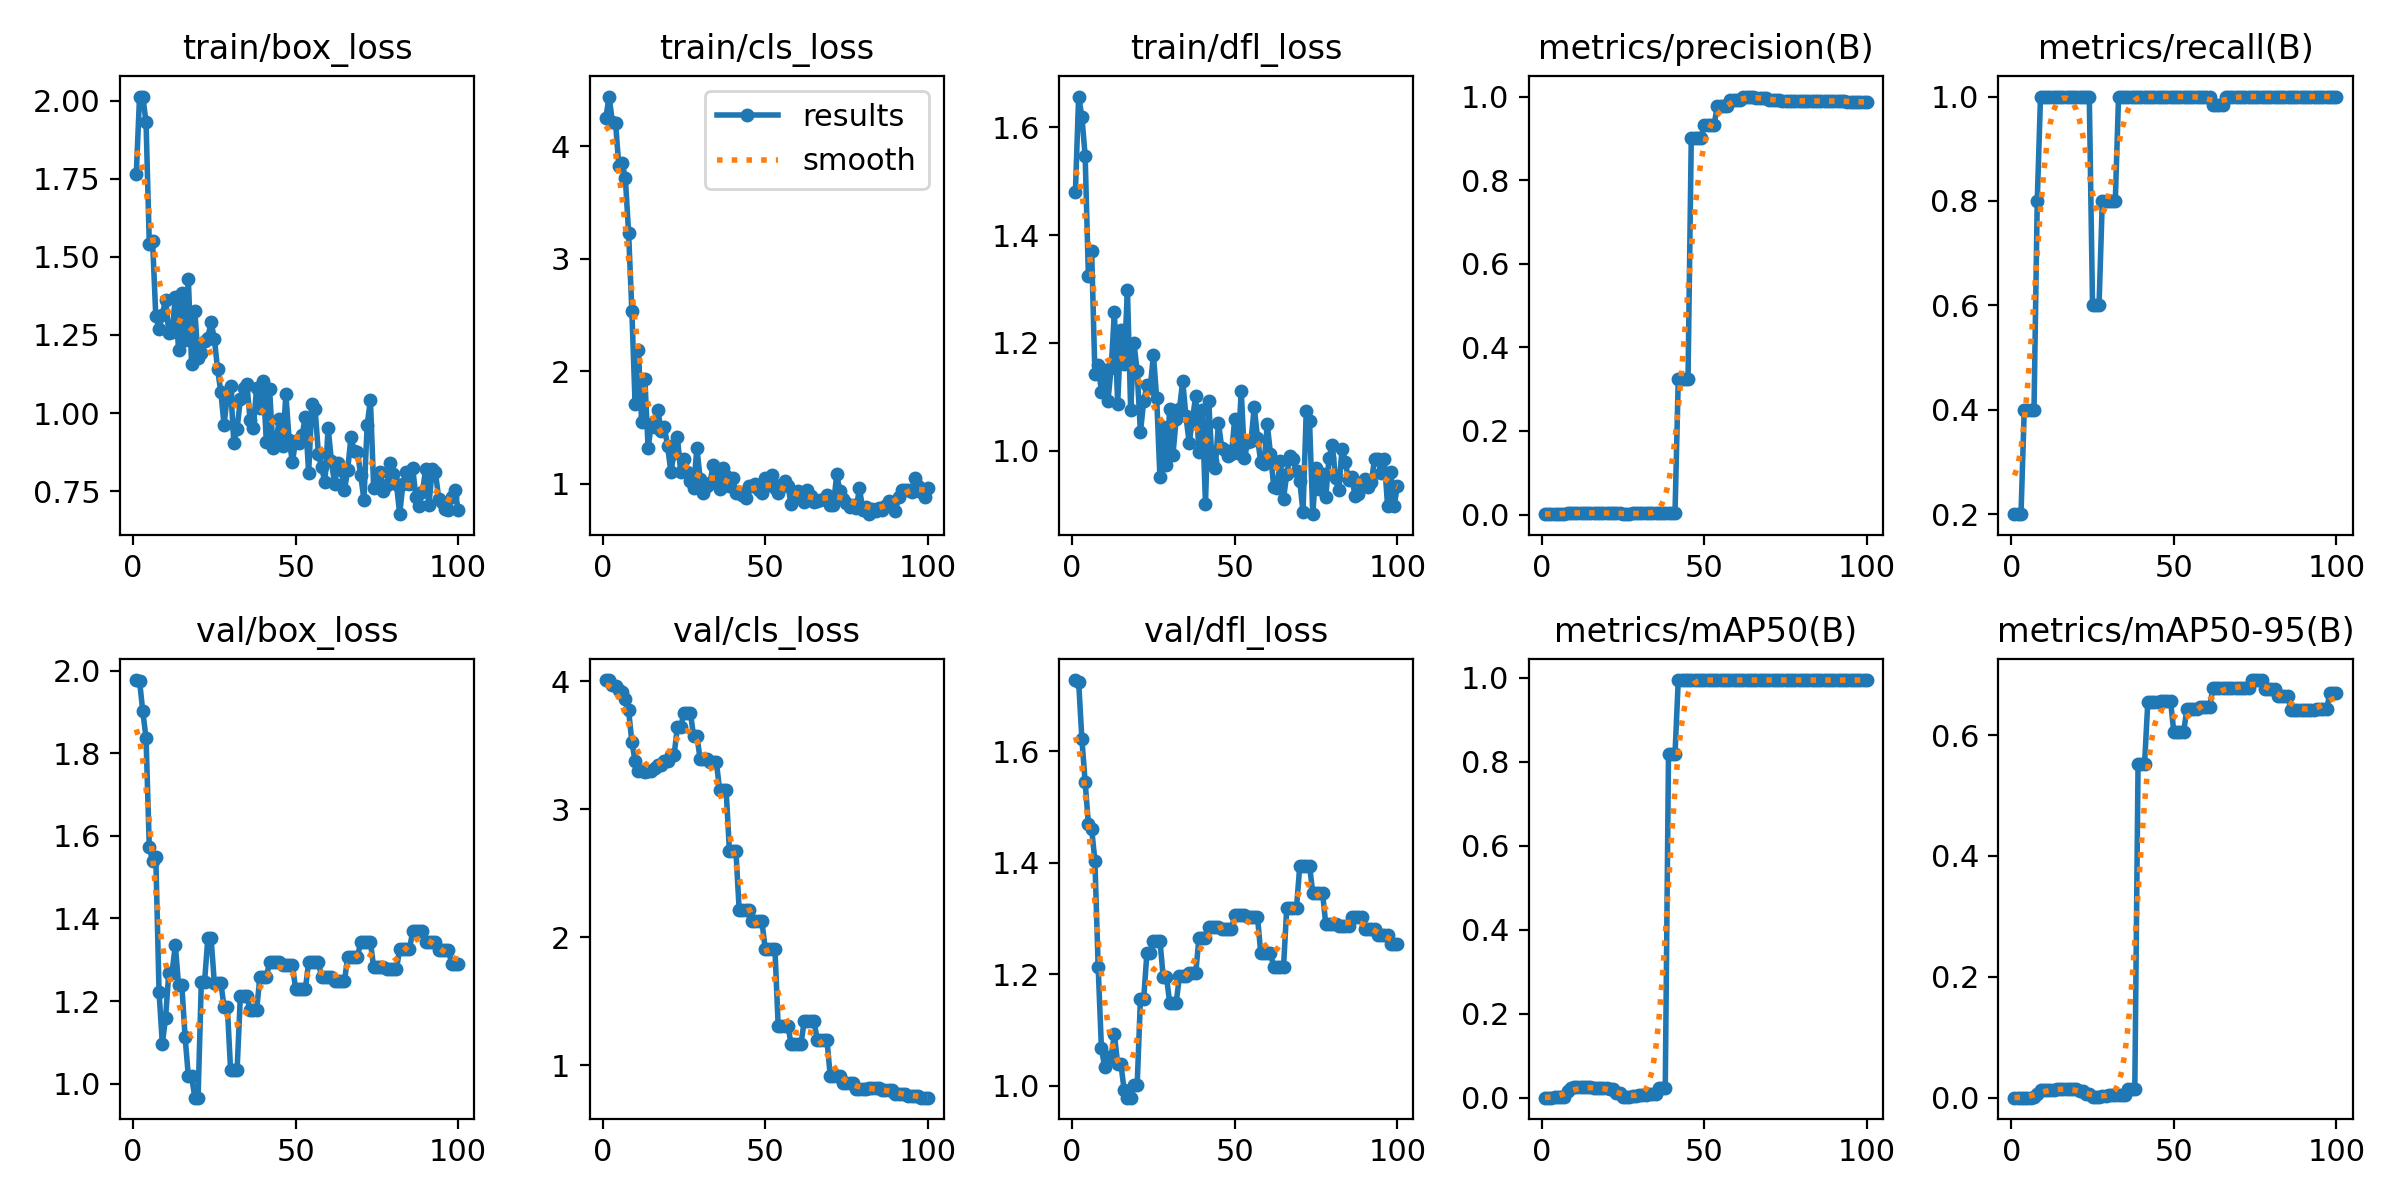

Data behind this chart, as committed beside it:
epoch, time, train/box_loss, train/cls_loss, train/dfl_loss, metrics/precision(B), metrics/recall(B), metrics/mAP50(B), metrics/mAP50-95(B), val/box_loss, val/cls_loss, val/dfl_loss, lr/pg0, lr/pg1, lr/pg2
1, 0.101, 1.767, 4.253, 1.48, 0.00093, 0.2, 0.00041, 8e-05, 1.977, 4.005, 1.727, 2e-05, 2e-05, 2e-05
2, 0.2283, 2.013, 4.444, 1.657, 0.00092, 0.2, 0.00041, 8e-05, 1.975, 4.007, 1.725, 5.9406e-05, 5.9406e-05, 5.9406e-05
3, 0.3483, 2.014, 4.22, 1.62, 0.00093, 0.2, 0.00041, 8e-05, 1.901, 3.966, 1.621, 9.802e-05, 9.802e-05, 9.802e-05
4, 0.5106, 1.932, 4.204, 1.547, 0.00185, 0.4, 0.00084, 0.00022, 1.837, 3.958, 1.545, 0.0001358, 0.0001358, 0.0001358
5, 0.6605, 1.542, 3.825, 1.324, 0.00181, 0.4, 0.00094, 0.00035, 1.573, 3.932, 1.47, 0.0001729, 0.0001729, 0.0001729
6, 0.8394, 1.552, 3.855, 1.37, 0.00182, 0.4, 0.00093, 0.00035, 1.539, 3.915, 1.46, 0.0002091, 0.0002091, 0.0002091
7, 0.9899, 1.309, 3.718, 1.143, 0.00182, 0.4, 0.00194, 0.00059, 1.549, 3.858, 1.404, 0.0002446, 0.0002446, 0.0002446
8, 1.134, 1.27, 3.231, 1.159, 0.00356, 0.8, 0.01522, 0.00558, 1.222, 3.77, 1.213, 0.0002792, 0.0002792, 0.0002792
9, 1.279, 1.314, 2.54, 1.109, 0.00426, 1, 0.02347, 0.01233, 1.097, 3.526, 1.068, 0.0003131, 0.0003131, 0.0003131
10, 1.422, 1.362, 1.709, 1.149, 0.00423, 1, 0.02488, 0.01288, 1.158, 3.375, 1.033, 0.0003461, 0.0003461, 0.0003461
11, 1.569, 1.257, 2.194, 1.092, 0.0042, 1, 0.02591, 0.01299, 1.269, 3.297, 1.052, 0.0003784, 0.0003784, 0.0003784
12, 1.708, 1.258, 1.553, 1.153, 0.0042, 1, 0.02591, 0.01299, 1.269, 3.297, 1.052, 0.0004099, 0.0004099, 0.0004099
13, 1.856, 1.372, 1.934, 1.257, 0.00414, 1, 0.02475, 0.01305, 1.336, 3.285, 1.092, 0.0004406, 0.0004406, 0.0004406
14, 2.002, 1.201, 1.319, 1.086, 0.00402, 1, 0.02513, 0.01507, 1.238, 3.296, 1.039, 0.0004705, 0.0004705, 0.0004705
15, 2.142, 1.386, 1.534, 1.224, 0.00402, 1, 0.02513, 0.01507, 1.238, 3.296, 1.039, 0.0004996, 0.0004996, 0.0004996
16, 2.287, 1.233, 1.506, 1.16, 0.00388, 1, 0.02415, 0.01458, 1.114, 3.321, 0.9921, 0.0005279, 0.0005279, 0.0005279
17, 2.685, 1.431, 1.656, 1.299, 0.0038, 1, 0.02415, 0.01469, 1.018, 3.347, 0.9786, 0.0005555, 0.0005555, 0.0005555
18, 2.82, 1.158, 1.474, 1.075, 0.0038, 1, 0.02415, 0.01469, 1.018, 3.347, 0.9786, 0.0005822, 0.0005822, 0.0005822
19, 2.964, 1.328, 1.507, 1.2, 0.00367, 1, 0.02336, 0.01485, 0.9659, 3.377, 1.001, 0.0006081, 0.0006081, 0.0006081
20, 3.098, 1.175, 1.334, 1.147, 0.00367, 1, 0.02336, 0.01485, 0.9659, 3.377, 1.001, 0.0006333, 0.0006333, 0.0006333
21, 3.237, 1.194, 1.109, 1.034, 0.00361, 1, 0.02221, 0.01163, 1.247, 3.425, 1.156, 0.0006576, 0.0006576, 0.0006576
22, 3.369, 1.232, 1.276, 1.091, 0.00361, 1, 0.02221, 0.01163, 1.247, 3.425, 1.156, 0.0006812, 0.0006812, 0.0006812
23, 3.509, 1.242, 1.417, 1.121, 0.0035, 1, 0.01141, 0.00561, 1.352, 3.639, 1.239, 0.000704, 0.000704, 0.000704
24, 3.641, 1.29, 1.11, 1.116, 0.0035, 1, 0.01141, 0.00561, 1.352, 3.639, 1.239, 0.000726, 0.000726, 0.000726
25, 3.785, 1.239, 1.223, 1.177, 0.00205, 0.6, 0.0016, 0.00065, 1.244, 3.749, 1.26, 0.0007472, 0.0007472, 0.0007472
26, 3.918, 1.14, 1.11, 1.097, 0.00205, 0.6, 0.0016, 0.00065, 1.244, 3.749, 1.26, 0.0007675, 0.0007675, 0.0007675
27, 4.051, 1.067, 1.025, 0.9506, 0.00205, 0.6, 0.0016, 0.00065, 1.244, 3.749, 1.26, 0.0007872, 0.0007872, 0.0007872
28, 4.197, 0.9615, 0.9677, 1.043, 0.00267, 0.8, 0.00392, 0.00212, 1.186, 3.571, 1.195, 0.000806, 0.000806, 0.000806
29, 4.33, 1.06, 1.32, 0.9723, 0.00267, 0.8, 0.00392, 0.00212, 1.186, 3.571, 1.195, 0.000824, 0.000824, 0.000824
30, 4.471, 1.086, 1.047, 1.078, 0.00267, 0.8, 0.00684, 0.00437, 1.033, 3.391, 1.149, 0.0008412, 0.0008412, 0.0008412
31, 4.606, 0.9036, 0.9228, 0.9921, 0.00267, 0.8, 0.00684, 0.00437, 1.033, 3.391, 1.149, 0.0008577, 0.0008577, 0.0008577
32, 4.741, 0.9497, 0.9864, 1.059, 0.00267, 0.8, 0.00684, 0.00437, 1.033, 3.391, 1.149, 0.0008733, 0.0008733, 0.0008733
33, 4.882, 1.043, 1.006, 1.076, 0.00333, 1, 0.00815, 0.00509, 1.212, 3.366, 1.196, 0.0008882, 0.0008882, 0.0008882
34, 5.016, 1.08, 1.169, 1.129, 0.00333, 1, 0.00815, 0.00509, 1.212, 3.366, 1.196, 0.0009022, 0.0009022, 0.0009022
35, 5.154, 1.092, 1.109, 1.063, 0.00333, 1, 0.00815, 0.00509, 1.212, 3.366, 1.196, 0.0009155, 0.0009155, 0.0009155
36, 5.296, 0.9775, 0.9534, 1.014, 0.00333, 1, 0.02337, 0.01471, 1.178, 3.146, 1.201, 0.000928, 0.000928, 0.000928
37, 5.53, 0.953, 1.143, 1.057, 0.00333, 1, 0.02337, 0.01471, 1.178, 3.146, 1.201, 0.0009397, 0.0009397, 0.0009397
38, 5.663, 1.081, 1.07, 1.102, 0.00333, 1, 0.02337, 0.01471, 1.178, 3.146, 1.201, 0.0009505, 0.0009505, 0.0009505
39, 5.807, 1.018, 0.9835, 0.9971, 0.00333, 1, 0.8194, 0.5521, 1.258, 2.673, 1.265, 0.0009607, 0.0009607, 0.0009607
40, 5.947, 1.104, 1.055, 1.075, 0.00333, 1, 0.8194, 0.5521, 1.258, 2.673, 1.265, 0.00097, 0.00097, 0.00097
41, 6.089, 0.9065, 0.9211, 0.9014, 0.00333, 1, 0.8194, 0.5521, 1.258, 2.673, 1.265, 0.0009785, 0.0009785, 0.0009785
42, 6.233, 1.076, 0.928, 1.092, 0.3237, 1, 0.995, 0.6548, 1.294, 2.213, 1.285, 0.0009862, 0.0009862, 0.0009862
43, 6.372, 0.8887, 0.898, 0.9807, 0.3237, 1, 0.995, 0.6548, 1.294, 2.213, 1.285, 0.0009931, 0.0009931, 0.0009931
44, 6.511, 0.9142, 0.8726, 0.9669, 0.3237, 1, 0.995, 0.6548, 1.294, 2.213, 1.285, 0.0009993, 0.0009993, 0.0009993
45, 6.651, 0.9794, 0.9858, 1.052, 0.3237, 1, 0.995, 0.6548, 1.294, 2.213, 1.285, 0.001005, 0.001005, 0.001005
46, 6.832, 0.8955, 0.9839, 1.005, 0.9011, 1, 0.995, 0.6563, 1.286, 2.124, 1.282, 0.001009, 0.001009, 0.001009
47, 6.972, 1.06, 0.9995, 1.001, 0.9011, 1, 0.995, 0.6563, 1.286, 2.124, 1.282, 0.001013, 0.001013, 0.001013
48, 7.116, 0.9138, 0.9463, 0.9891, 0.9011, 1, 0.995, 0.6563, 1.286, 2.124, 1.282, 0.001016, 0.001016, 0.001016
49, 7.257, 0.8436, 0.9177, 0.9928, 0.9011, 1, 0.995, 0.6563, 1.286, 2.124, 1.282, 0.001018, 0.001018, 0.001018
50, 7.41, 0.9101, 1.056, 1.059, 0.9315, 1, 0.995, 0.6046, 1.229, 1.909, 1.305, 0.00102, 0.00102, 0.00102
51, 7.543, 0.9052, 0.9866, 0.995, 0.9315, 1, 0.995, 0.6046, 1.229, 1.909, 1.305, 0.00101, 0.00101, 0.00101
52, 7.68, 0.9302, 1.081, 1.111, 0.9315, 1, 0.995, 0.6046, 1.229, 1.909, 1.305, 0.0009902, 0.0009902, 0.0009902
53, 7.813, 0.9882, 0.9611, 0.9862, 0.9315, 1, 0.995, 0.6046, 1.229, 1.909, 1.305, 0.0009704, 0.0009704, 0.0009704
54, 7.952, 0.8079, 0.918, 1.017, 0.9771, 1, 0.995, 0.6424, 1.294, 1.303, 1.303, 0.0009506, 0.0009506, 0.0009506
55, 8.084, 1.03, 0.9941, 1.017, 0.9771, 1, 0.995, 0.6424, 1.294, 1.303, 1.303, 0.0009308, 0.0009308, 0.0009308
56, 8.219, 1.012, 1.03, 1.081, 0.9771, 1, 0.995, 0.6424, 1.294, 1.303, 1.303, 0.000911, 0.000911, 0.000911
57, 8.351, 0.8699, 0.9806, 1.024, 0.9771, 1, 0.995, 0.6424, 1.294, 1.303, 1.303, 0.0008912, 0.0008912, 0.0008912
58, 8.492, 0.8268, 0.8216, 0.9784, 0.9919, 1, 0.995, 0.6457, 1.258, 1.163, 1.238, 0.0008714, 0.0008714, 0.0008714
59, 8.626, 0.7781, 0.8821, 0.9745, 0.9919, 1, 0.995, 0.6457, 1.258, 1.163, 1.238, 0.0008516, 0.0008516, 0.0008516
60, 8.76, 0.9529, 0.9371, 1.049, 0.9919, 1, 0.995, 0.6457, 1.258, 1.163, 1.238, 0.0008318, 0.0008318, 0.0008318
... 40 more rows
